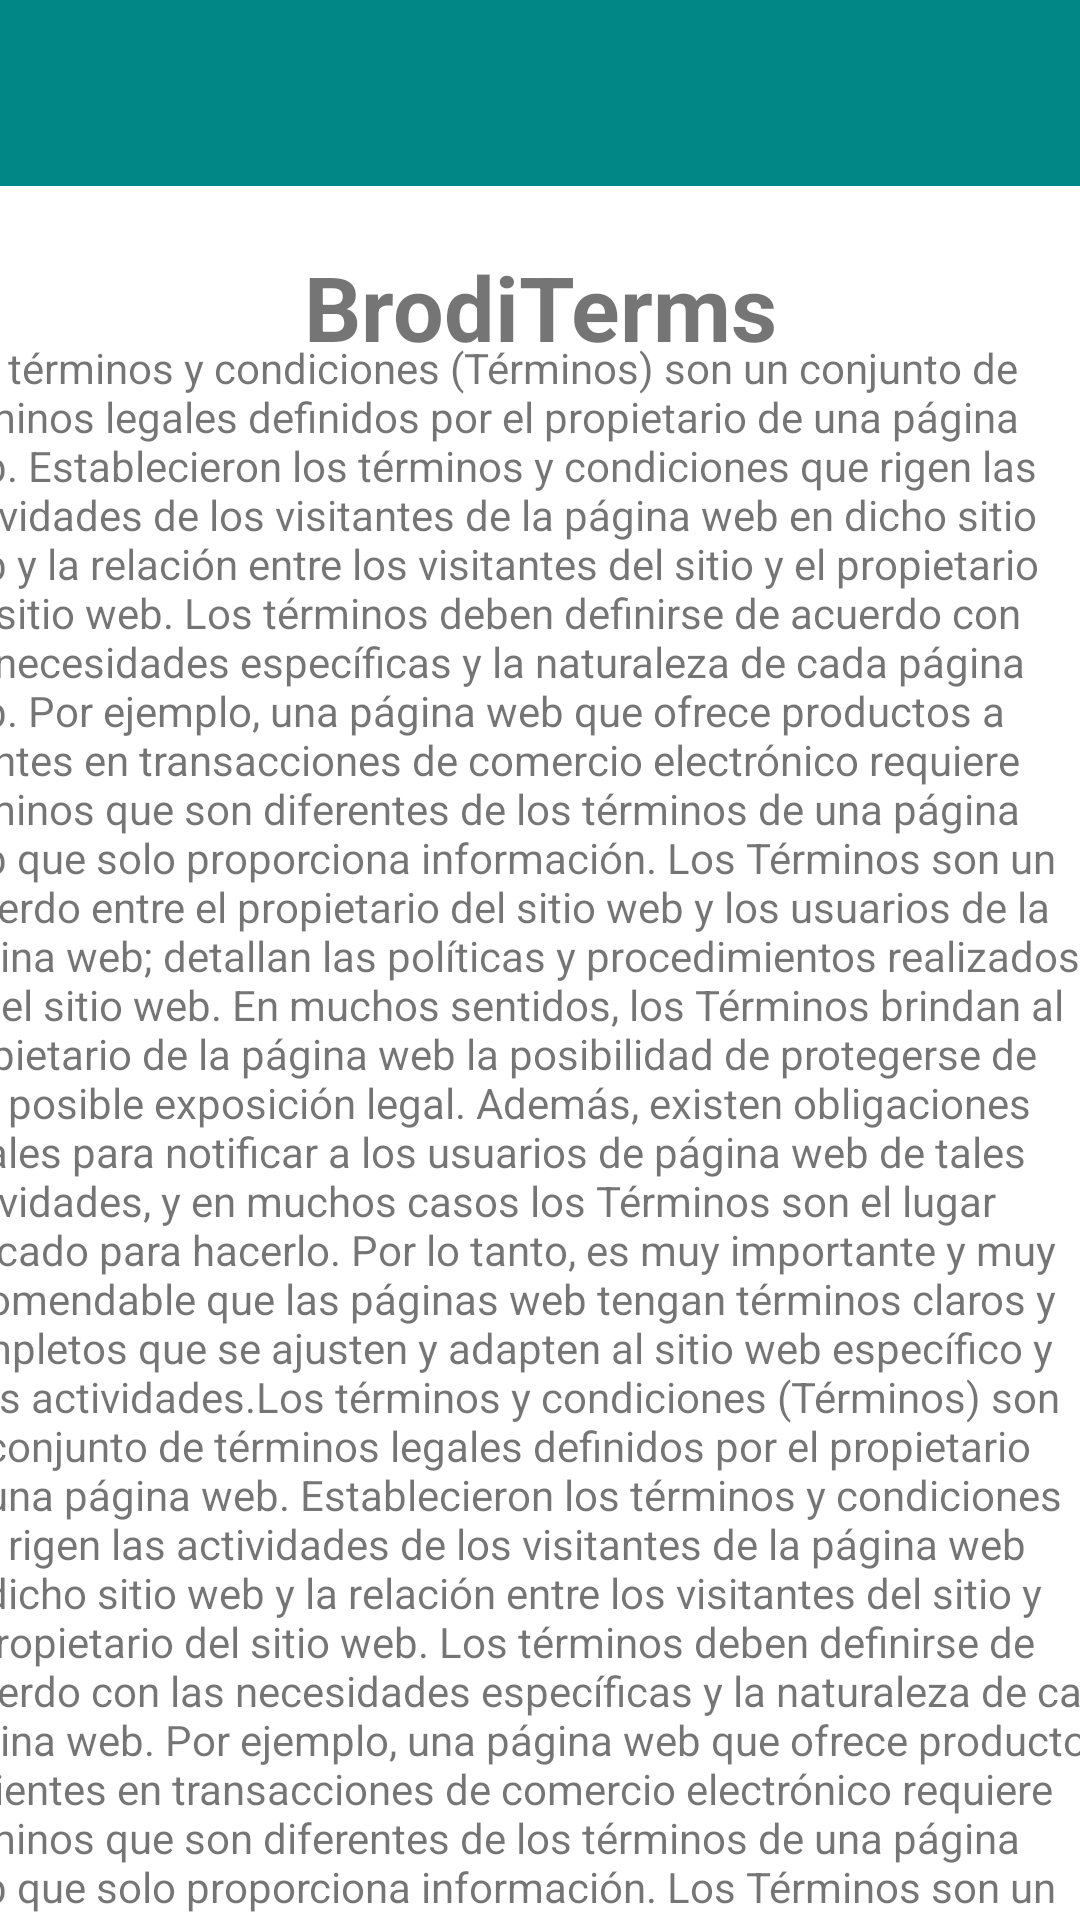

Write the Android layout XML for this screen, with the resource values it uses.
<!-- AndroidManifest.xml: application theme Theme.BrodiApp -->
<!-- res/layout/activity_brodi_terms.xml -->
<?xml version="1.0" encoding="utf-8"?>
<androidx.constraintlayout.widget.ConstraintLayout xmlns:android="http://schemas.android.com/apk/res/android"
    xmlns:app="http://schemas.android.com/apk/res-auto"
    xmlns:tools="http://schemas.android.com/tools"
    android:layout_width="match_parent"
    android:layout_height="match_parent"
    tools:context=".LOGIN.BrodiTerms">
    <androidx.appcompat.widget.Toolbar
        android:id="@+id/toolbarTerms"
        android:background="@color/teal_700"
        android:layout_width="409dp"
        android:layout_height="62dp"
        android:layout_marginEnd="2dp"
        app:layout_constraintEnd_toEndOf="parent"
        app:layout_constraintStart_toStartOf="parent"
        app:layout_constraintTop_toTopOf="parent" />

    <ScrollView
        android:layout_width="402dp"
        android:layout_height="535dp"
        android:layout_marginStart="1dp"
        android:layout_marginEnd="7dp"
        android:layout_marginBottom="1dp"
        app:layout_constraintBottom_toBottomOf="parent"
        app:layout_constraintEnd_toEndOf="parent"
        app:layout_constraintStart_toStartOf="parent"
        app:layout_constraintTop_toBottomOf="@+id/textView4">

        <LinearLayout
            android:layout_width="match_parent"
            android:layout_height="wrap_content"
            android:orientation="vertical">

            <TextView
                android:layout_width="match_parent"
                android:layout_height="wrap_content"
                android:text="@string/terms" />


        </LinearLayout>


    </ScrollView>

    <TextView
        android:id="@+id/textView4"
        android:layout_width="259dp"
        android:layout_height="40dp"
        android:layout_marginStart="76dp"
        android:layout_marginTop="20dp"
        android:layout_marginEnd="76dp"
        android:gravity="center"
        android:text="BrodiTerms"
        android:textSize="30sp"
        android:textStyle="bold"
        app:layout_constraintEnd_toEndOf="parent"
        app:layout_constraintStart_toStartOf="parent"
        app:layout_constraintTop_toBottomOf="@+id/toolbarTerms" />




</androidx.constraintlayout.widget.ConstraintLayout>
<!-- resources referenced by this layout -->
<resources>
  <color name="teal_700">#FF018786</color>
  <color name="purple_500">#FF6200EE</color>
  <color name="purple_700">#FF3700B3</color>
  <color name="white">#FFFFFFFF</color>
  <color name="teal_200">#FF03DAC5</color>
  <color name="black">#FF000000</color>
</resources>
